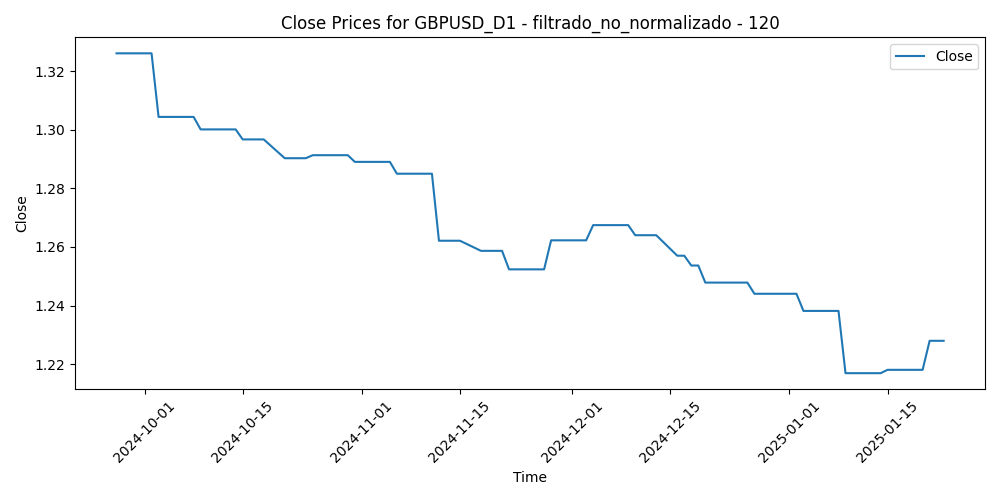

The data file committed next to this chart (first rows):
Time, Close, Volume, diferencia_media_120
2024-09-27, 1.326, 102558, -0.05436
2024-09-30, 1.326, 97883, -0.05407
2024-10-01, 1.326, 121355, -0.0442
2024-10-02, 1.326, 95368, -0.04173
2024-10-03, 1.304, 120191, -0.02681
2024-10-04, 1.304, 105997, -0.02585
2024-10-07, 1.304, 93002, -0.02151
2024-10-08, 1.304, 87731, -0.02321
2024-10-09, 1.3, 77596, -0.01943
2024-10-10, 1.3, 89103, -0.01763
2024-10-11, 1.3, 62338, -0.0182
2024-10-14, 1.3, 62820, -0.01683
2024-10-15, 1.297, 72597, -0.01778
2024-10-16, 1.297, 73108, -0.008901
2024-10-17, 1.297, 78128, -0.01066
2024-10-18, 1.297, 67153, -0.01411
2024-10-21, 1.29, 61517, -0.007224
2024-10-22, 1.29, 68019, -0.006917
2024-10-23, 1.29, 66702, -0.0001243
2024-10-24, 1.29, 74183, -0.005406
2024-10-25, 1.291, 61210, -0.003471
2024-10-28, 1.291, 65854, -0.003959
2024-10-29, 1.291, 73675, -0.008067
2024-10-30, 1.291, 87365, -0.002637
2024-10-31, 1.289, 92645, 0.003864
2024-11-01, 1.289, 79268, 0.002016
2024-11-04, 1.289, 84461, -0.001455
2024-11-05, 1.289, 59691, -0.009707
2024-11-06, 1.285, 161275, 0.006688
2024-11-07, 1.285, 97940, -0.003882
2024-11-08, 1.285, 82352, 0.003021
2024-11-11, 1.285, 65321, 0.008135
2024-11-12, 1.262, 87027, 0.02033
2024-11-13, 1.262, 115713, 0.02426
2024-11-14, 1.262, 128145, 0.02837
2024-11-15, 1.262, 128639, 0.03306
2024-11-18, 1.259, 101020, 0.02707
2024-11-19, 1.259, 113993, 0.02645
2024-11-20, 1.259, 97943, 0.02933
2024-11-21, 1.259, 108221, 0.03552
2024-11-22, 1.252, 129112, 0.04098
2024-11-25, 1.252, 117641, 0.03733
2024-11-26, 1.252, 141197, 0.03712
2024-11-27, 1.252, 119783, 0.026
2024-11-28, 1.262, 74243, 0.02521
2024-11-29, 1.262, 115702, 0.0206
2024-12-02, 1.262, 134821, 0.02845
2024-12-03, 1.262, 107709, 0.02656
2024-12-04, 1.267, 116815, 0.02381
2024-12-05, 1.267, 90859, 0.01783
2024-12-06, 1.267, 102380, 0.01981
2024-12-09, 1.267, 86983, 0.01892
2024-12-10, 1.264, 90009, 0.0169
2024-12-11, 1.264, 107190, 0.01915
2024-12-12, 1.264, 112794, 0.02688
2024-12-13, 1.264, 89702, 0.03226
2024-12-16, 1.257, 80807, 0.02594
2024-12-17, 1.257, 86633, 0.023
2024-12-18, 1.254, 113426, 0.03689
2024-12-19, 1.254, 137406, 0.04384
... 23 more rows
